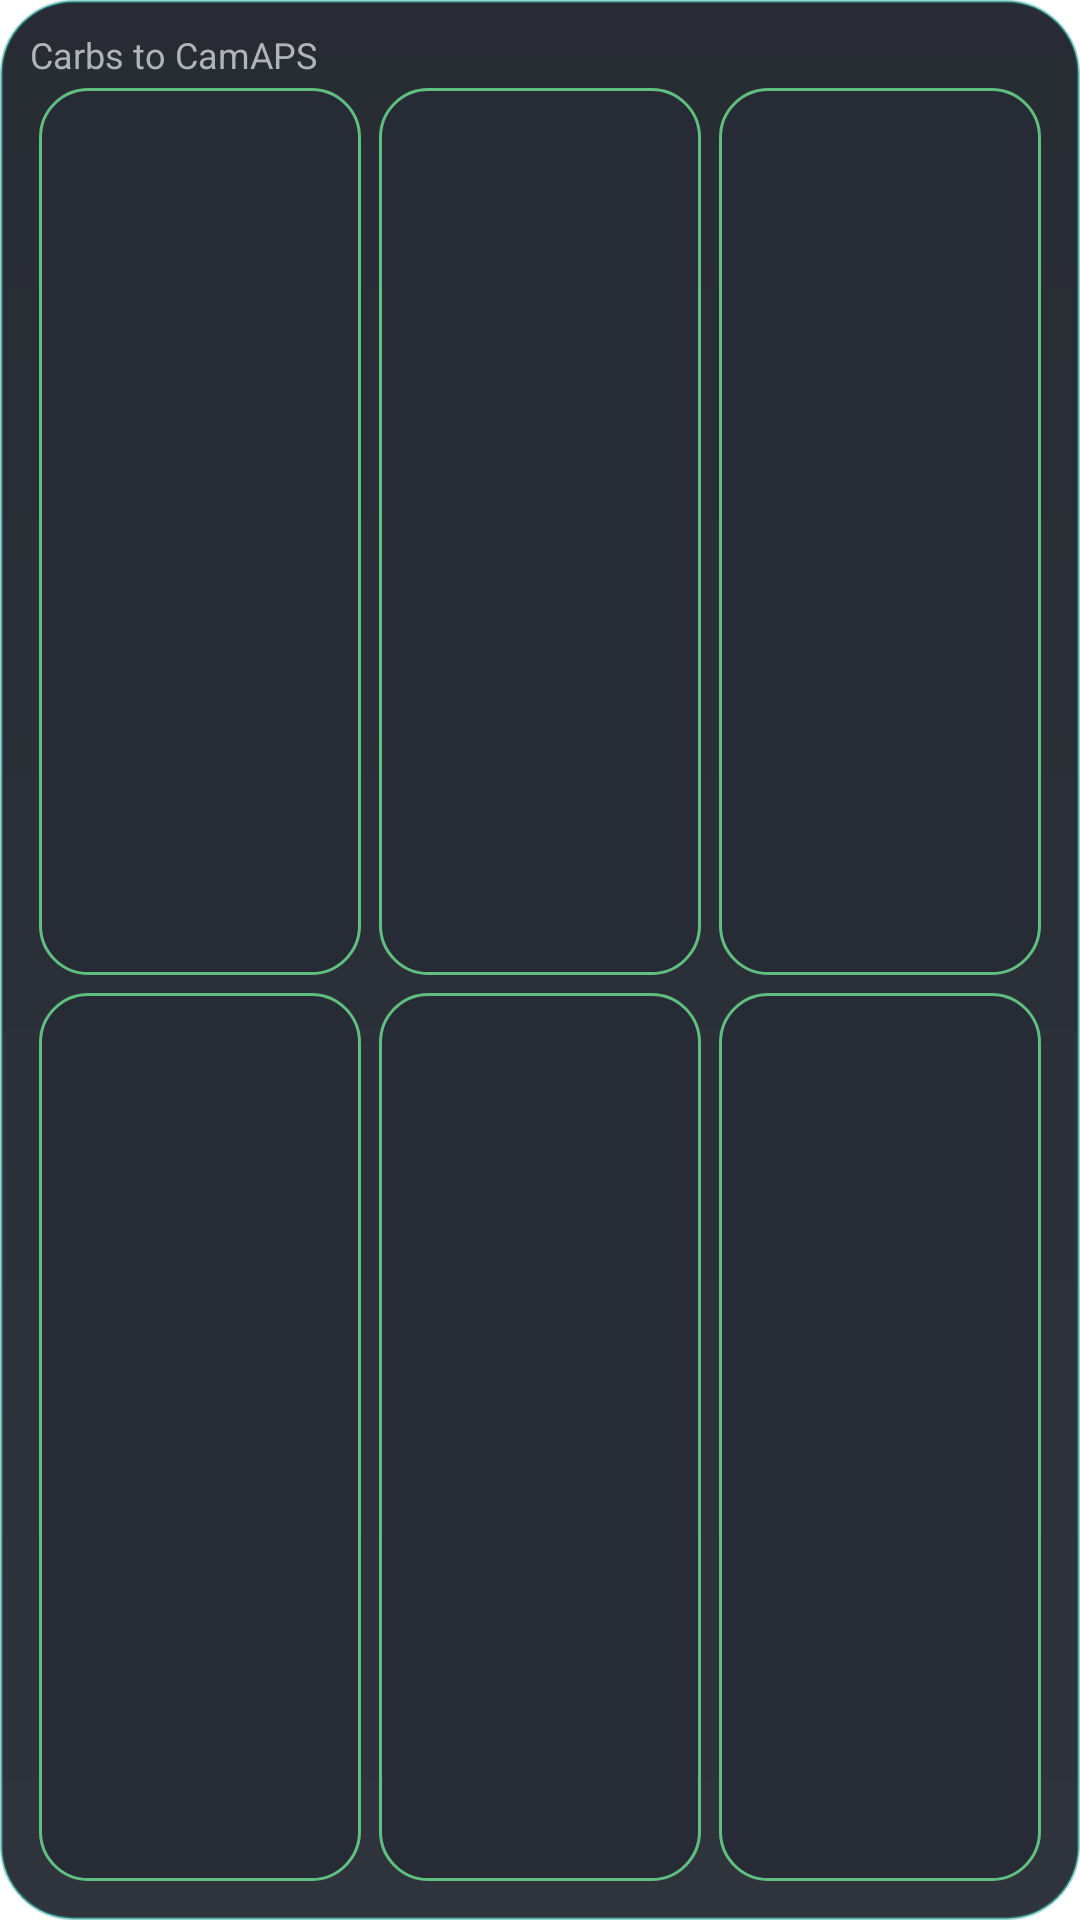

Layout XML and referenced resources for this Android screen:
<!-- AndroidManifest.xml: fallback theme Theme.MaterialComponents.DayNight.NoActionBar -->
<!-- res/layout/widget_carbs.xml -->
<?xml version="1.0" encoding="utf-8"?>
<LinearLayout xmlns:android="http://schemas.android.com/apk/res/android"
    android:layout_width="match_parent"
    android:layout_height="match_parent"
    android:background="@drawable/card_teal"
    android:orientation="vertical"
    android:padding="10dp">

    <TextView
        android:id="@+id/carb_title"
        android:layout_width="match_parent"
        android:layout_height="wrap_content"
        android:text="Carbs to CamAPS"
        android:textColor="#FFB0B4B8"
        android:textSize="12sp" />

    <LinearLayout
        android:layout_width="match_parent"
        android:layout_height="0dp"
        android:layout_weight="1"
        android:orientation="horizontal">

        <TextView
            android:id="@+id/carb_1"
            style="@style/CarbButton" />

        <TextView
            android:id="@+id/carb_2"
            style="@style/CarbButton" />

        <TextView
            android:id="@+id/carb_3"
            style="@style/CarbButton" />
    </LinearLayout>

    <LinearLayout
        android:layout_width="match_parent"
        android:layout_height="0dp"
        android:layout_weight="1"
        android:orientation="horizontal">

        <TextView
            android:id="@+id/carb_4"
            style="@style/CarbButton" />

        <TextView
            android:id="@+id/carb_5"
            style="@style/CarbButton" />

        <TextView
            android:id="@+id/carb_6"
            style="@style/CarbButton" />
    </LinearLayout>
</LinearLayout>
<!-- resources referenced by this layout -->
<resources>
  <!-- drawable card_teal (drawable) -->
  <?xml version="1.0" encoding="utf-8"?>
  <shape xmlns:android="http://schemas.android.com/apk/res/android" android:shape="rectangle">
      <gradient android:angle="270" android:startColor="#F01A1E26" android:endColor="#F0222730" />
      <stroke android:width="1dp" android:color="#771FA89A" />
      <corners android:radius="24dp" />
  </shape>
  <style name="CarbButton">
          <item name="android:layout_width">0dp</item>
          <item name="android:layout_height">match_parent</item>
          <item name="android:layout_weight">1</item>
          <item name="android:layout_margin">3dp</item>
          <item name="android:background">@drawable/carb_chip_snack</item>
          <item name="android:gravity">center</item>
          <item name="android:textColor">#FFFFFFFF</item>
          <item name="android:textSize">15sp</item>
          <item name="android:textStyle">bold</item>
      </style>
  <!-- drawable carb_chip_snack (drawable) -->
  <?xml version="1.0" encoding="utf-8"?>
  <shape xmlns:android="http://schemas.android.com/apk/res/android" android:shape="rectangle">
      <solid android:color="#FF262B35" />
      <stroke android:width="1dp" android:color="#FF5FBF7F" />
      <corners android:radius="16dp" />
  </shape>
</resources>
